Image classification data set "Final-400X" (pratham-asthana/BCD on GitHub). Class labels (2): benign, malignant.

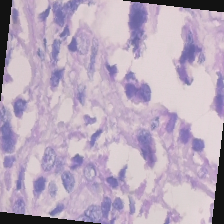
Label: malignant

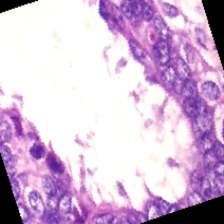
Label: benign

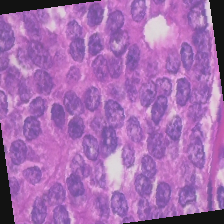
Label: malignant

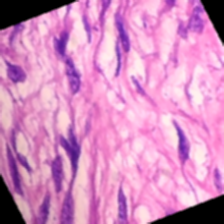
Label: benign

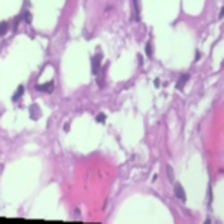
Label: benign

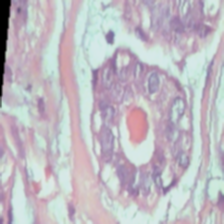
Label: benign
